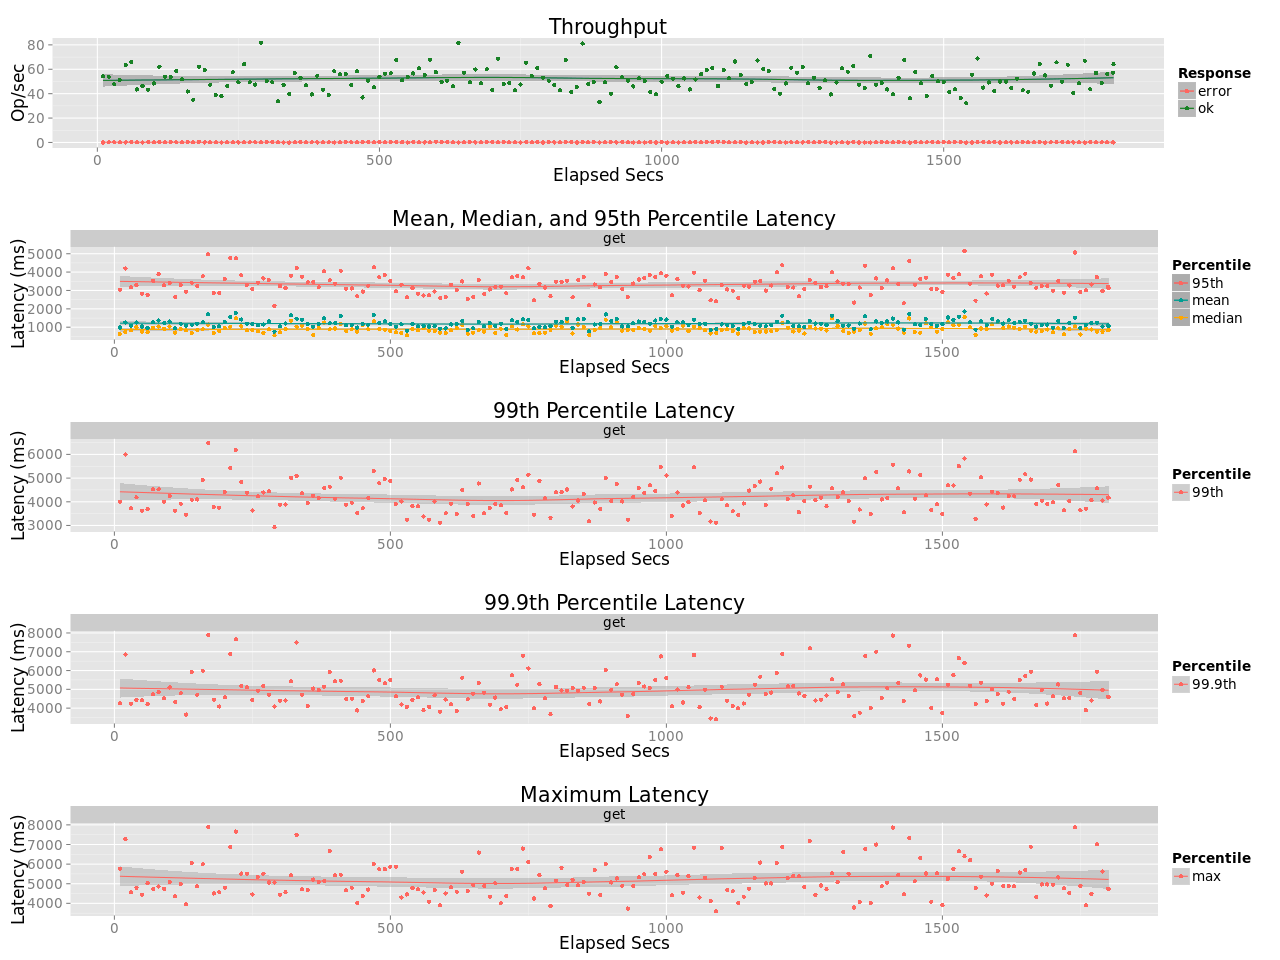

The data file committed next to this chart (first rows):
elapsed, window, total, successful, failed
10, 10, 544, 544, 0
20, 10, 541, 540, 1
30, 10, 479, 477, 2
40, 9.999, 515, 512, 3
50, 10, 637, 636, 1
60, 10, 664, 661, 3
70, 10, 436, 435, 1
80, 10, 465, 464, 1
90, 10, 435, 432, 3
100, 10, 486, 484, 2
110, 9.999, 624, 622, 2
120, 10, 542, 540, 2
130, 10, 539, 536, 3
140, 10, 588, 587, 1
150, 10, 523, 520, 3
160, 10, 420, 418, 2
170, 9.999, 352, 351, 1
180, 10, 625, 620, 5
190, 10, 595, 594, 1
200, 10, 475, 473, 2
210, 10, 391, 390, 1
220, 9.999, 380, 380, 0
230, 10, 465, 463, 2
240, 10, 577, 576, 1
250, 10, 494, 493, 1
260, 9.999, 644, 643, 1
270, 10, 496, 494, 2
280, 9.999, 476, 475, 1
290, 10, 822, 819, 3
300, 10, 507, 505, 2
310, 10, 498, 494, 4
320, 9.999, 339, 337, 2
330, 10, 474, 473, 1
340, 10, 397, 397, 0
350, 10, 571, 570, 1
360, 9.998, 535, 531, 4
370, 10, 472, 470, 2
380, 9.999, 396, 394, 2
390, 10, 549, 548, 1
400, 10, 437, 434, 3
410, 10, 391, 389, 2
420, 10, 583, 583, 0
430, 10, 560, 558, 2
440, 9.999, 566, 563, 3
450, 10, 474, 472, 2
460, 9.999, 588, 585, 3
470, 10, 373, 370, 3
480, 10, 510, 507, 3
490, 10, 454, 452, 2
500, 9.999, 541, 538, 3
510, 10, 564, 563, 1
520, 9.999, 572, 568, 4
530, 10, 680, 678, 2
540, 10, 516, 512, 4
550, 10, 537, 537, 0
560, 10, 569, 566, 3
570, 10, 611, 608, 3
580, 9.999, 554, 553, 1
590, 10, 680, 679, 1
600, 10, 584, 577, 7
... 121 more rows
